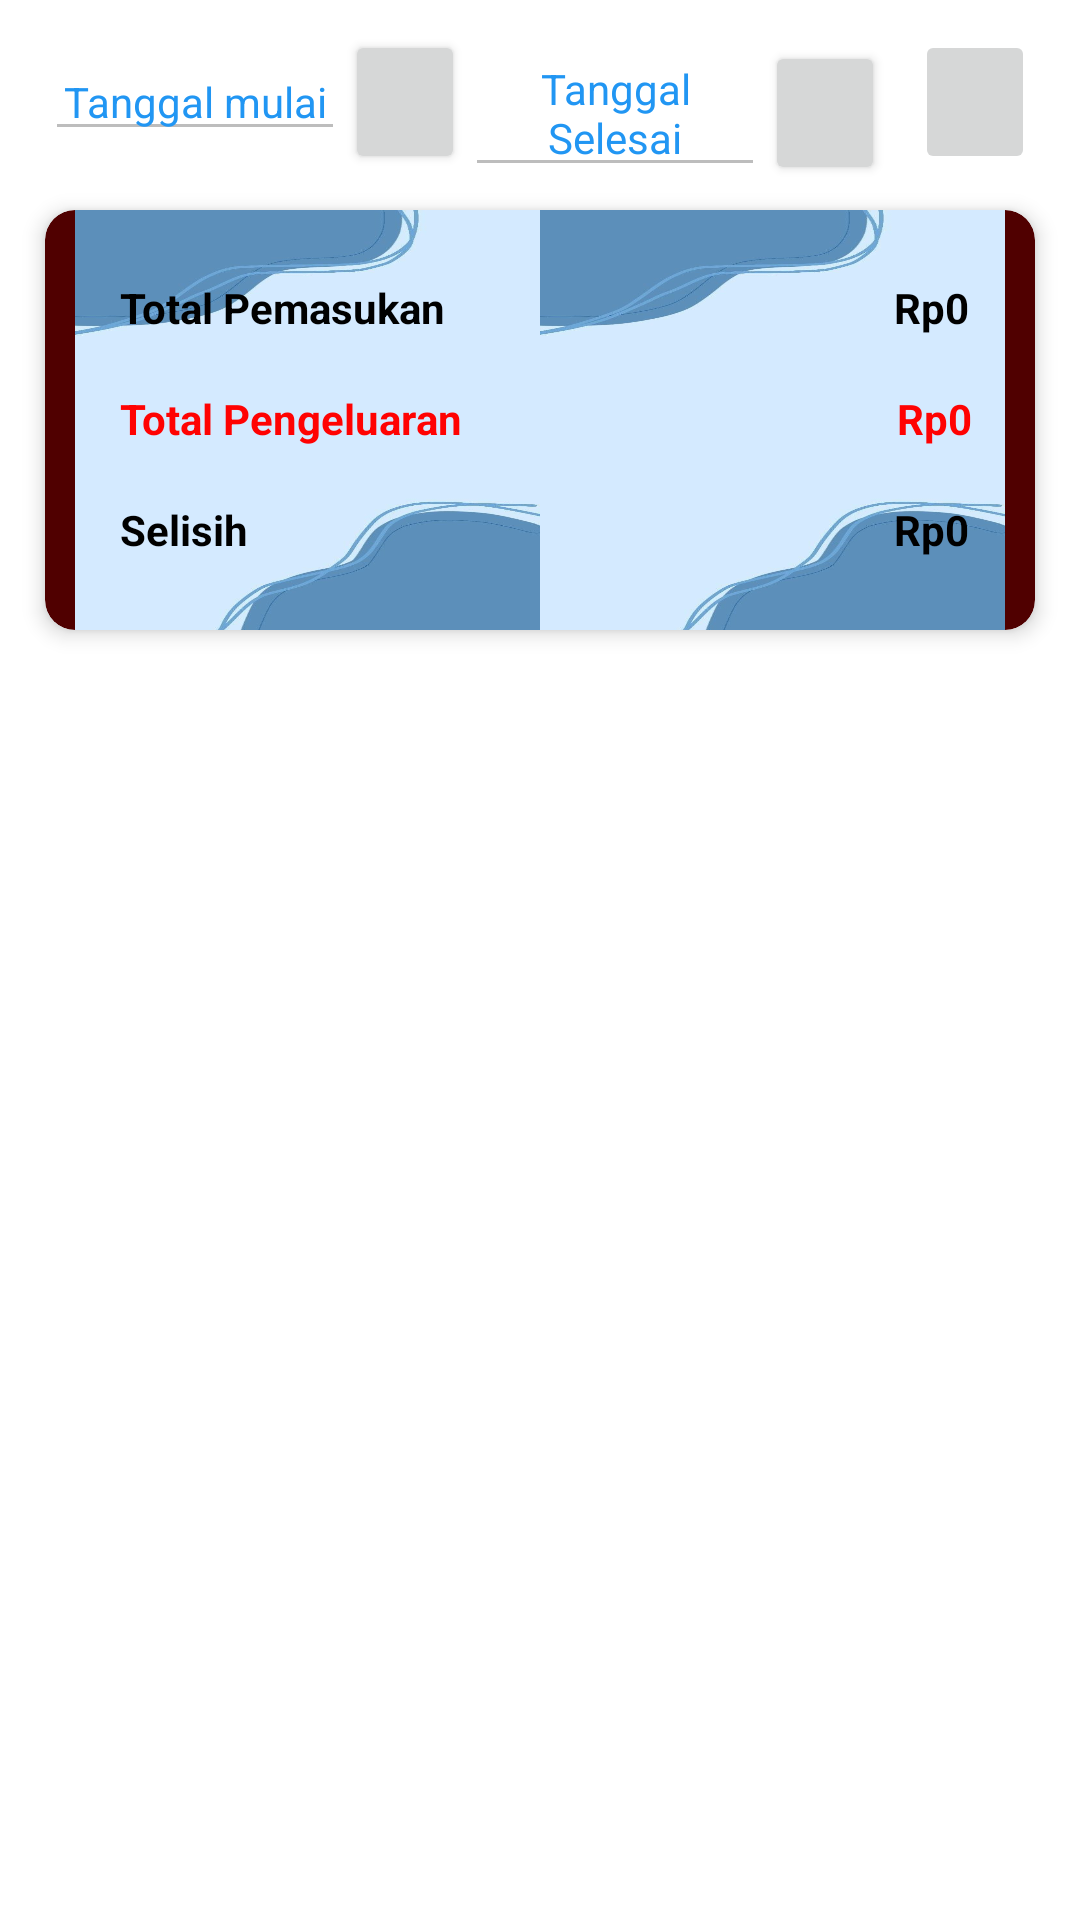

Layout XML and referenced resources for this Android screen:
<!-- AndroidManifest.xml: application theme Theme.Catetin -->
<!-- res/layout/fragment_laporan_list.xml -->
<?xml version="1.0" encoding="utf-8"?>
<RelativeLayout
    xmlns:android="http://schemas.android.com/apk/res/android"
    xmlns:app="http://schemas.android.com/apk/res-auto"
    android:layout_width="match_parent"
    android:layout_height="match_parent"
    android:orientation="vertical">

    <LinearLayout
        android:layout_marginTop="10dp"
        android:layout_marginLeft="15dp"
        android:layout_width="match_parent"
        android:layout_height="wrap_content"
        android:orientation="horizontal">

        <LinearLayout
            android:layout_weight="1"
            android:layout_width="match_parent"
            android:layout_height="wrap_content"
            android:orientation="horizontal">

            <EditText
                android:id="@+id/input_minimal"
                android:layout_weight="1"
                android:layout_width="match_parent"
                android:layout_height="wrap_content"
                android:enabled="false"
                android:textColor="@color/blue_700"
                android:textColorHint="@color/blue_700"
                android:gravity="center"
                android:textAlignment="gravity"
                android:textSize="14dp"
                android:hint="@string/startdate" />

            <Button
                android:drawableRight="@drawable/ic_calendar_white"
                android:id="@+id/btn_minimal"
                android:layout_width="40dp"
                android:paddingEnd="9dp"
                android:layout_height="wrap_content"/>
        </LinearLayout>


        <LinearLayout
            android:layout_weight="1"
            android:layout_width="match_parent"
            android:layout_height="wrap_content"
            android:orientation="horizontal">

            <EditText
                android:id="@+id/input_maximal"
                android:layout_weight="1"
                android:layout_width="match_parent"
                android:layout_height="wrap_content"
                android:enabled="false"
                android:textColor="@color/blue_700"
                android:textColorHint="@color/blue_700"
                android:textSize="14dp"
                android:gravity="center"
                android:textAlignment="gravity"
                android:hint="@string/enddate" />

            <Button
                android:drawableRight="@drawable/ic_calendar_white"
                android:id="@+id/btn_maximal"
                android:layout_width="40dp"
                android:paddingEnd="9dp"
                android:layout_height="wrap_content"/>

        </LinearLayout>

        <Button
            android:layout_marginStart="10dp"
            android:id="@+id/cari"
            android:layout_marginEnd="15dp"
            android:layout_width="40dp"
            android:layout_height="wrap_content"
            android:layout_gravity="end"
            android:paddingEnd="9dp"
            android:enabled="false"
            android:drawableRight="@drawable/ic_baseline_search_24"
            android:layout_marginBottom="10dp"/>

    </LinearLayout>

    <LinearLayout
        android:layout_width="match_parent"
        android:layout_height="match_parent"
        android:orientation="vertical">

    <androidx.cardview.widget.CardView
        android:id="@+id/cv_kategori_laporan"
        android:layout_width="match_parent"
        android:layout_height="wrap_content"
        android:layout_marginTop="70dp"
        android:layout_marginLeft="15dp"
        android:layout_marginRight="15dp"
        android:layout_marginBottom="10dp"
        app:cardCornerRadius="10dp"
        app:cardElevation="4dp"
        android:backgroundTint="@color/brown"
        android:orientation="vertical">







        <LinearLayout
            android:layout_width="match_parent"
            android:layout_height="match_parent"
            android:orientation="horizontal">

            <LinearLayout
                android:layout_width="match_parent"
                android:layout_height="140dp"
                android:layout_marginStart="10dp"
                android:layout_weight="1"
                android:background="@drawable/bg_acc"
                android:orientation="vertical"
                android:paddingStart="10dp"
                android:paddingTop="10dp"
                android:paddingEnd="10dp"
                android:paddingBottom="10dp">

                <TextView

                    android:layout_width="wrap_content"
                    android:layout_height="wrap_content"
                    android:layout_marginTop="8dp"
                    android:padding="5dp"
                    android:text="@string/totalincome"
                    android:textColor="@color/black"
                    android:textSize="14dp"
                    android:textStyle="bold" />

                <TextView

                    android:layout_width="wrap_content"
                    android:layout_height="wrap_content"
                    android:layout_marginTop="8dp"
                    android:padding="5dp"
                    android:text="@string/totalexpense"
                    android:textColor="@color/red"
                    android:textSize="14dp"
                    android:textStyle="bold" />

                <TextView

                    android:layout_width="wrap_content"
                    android:layout_height="wrap_content"
                    android:layout_marginTop="8dp"
                    android:layout_marginBottom="8dp"
                    android:padding="5dp"
                    android:text="@string/difference"
                    android:textColor="@color/black"
                    android:textSize="14dp"
                    android:textStyle="bold" />

            </LinearLayout>

            <LinearLayout
                android:layout_width="match_parent"
                android:layout_height="140dp"
                android:layout_marginStart="0dp"
                android:layout_marginEnd="10dp"
                android:layout_weight="1"
                android:background="@drawable/bg_acc"
                android:orientation="vertical"
                android:paddingStart="10dp"
                android:paddingTop="10dp"
                android:paddingEnd="10dp"
                android:paddingBottom="10dp">

                <TextView
                    android:id="@+id/total_pemasukan"
                    android:layout_width="138dp"
                    android:layout_height="wrap_content"
                    android:layout_marginTop="8dp"
                    android:gravity="right"
                    android:padding="5dp"
                    android:text="Rp0"
                    android:textAlignment="gravity"
                    android:textColor="@color/black"
                    android:textSize="14dp"
                    android:textStyle="bold" />

                <TextView
                    android:id="@+id/total_pengeluaran"
                    android:layout_width="139dp"
                    android:layout_height="wrap_content"
                    android:layout_marginTop="8dp"
                    android:gravity="right"
                    android:padding="5dp"
                    android:text="Rp0"
                    android:textAlignment="gravity"
                    android:textColor="@color/red"
                    android:textSize="14dp"
                    android:textStyle="bold" />

                <TextView
                    android:id="@+id/selisih"
                    android:layout_width="138dp"
                    android:layout_height="wrap_content"
                    android:layout_marginTop="8dp"
                    android:layout_marginBottom="8dp"
                    android:gravity="right"
                    android:padding="5dp"
                    android:text="Rp0"
                    android:textAlignment="gravity"
                    android:textColor="@color/black"
                    android:textSize="14dp"
                    android:textStyle="bold" />

            </LinearLayout>

        </LinearLayout>

    </androidx.cardview.widget.CardView>

    <androidx.recyclerview.widget.RecyclerView
        android:id="@+id/rv_view_laporan"
        android:layout_width="match_parent"
        android:layout_height="match_parent" />

    </LinearLayout>

</RelativeLayout>
<!-- resources referenced by this layout -->
<resources>
  <color name="black">#FF000000</color>
  <color name="blue_700">#2196F3</color>
  <color name="brown">#500000</color>
  <color name="red">#FF0202</color>
  <!-- drawable bg_acc: jpeg bitmap (drawable-xhdpi, 21249 bytes) -->
  <string name="difference">Selisih</string>
  <string name="enddate">Tanggal Selesai</string>
  <string name="startdate">Tanggal mulai</string>
  <string name="totalexpense">Total Pengeluaran</string>
  <string name="totalincome">Total Pemasukan</string>
  <style name="Theme.Catetin" parent="Theme.MaterialComponents.DayNight.DarkActionBar">
          
          <item name="colorPrimary">@color/blue_500</item>
          <item name="colorPrimaryVariant">@color/blue_700</item>
          <item name="colorOnPrimary">@color/white</item>
          
          <item name="colorSecondary">@color/teal_200</item>
          <item name="colorSecondaryVariant">@color/teal_700</item>
          <item name="colorOnSecondary">@color/black</item>
          
          <item name="android:statusBarColor" tools:targetApi="l">?attr/colorPrimaryVariant</item>
          
      </style>
  <color name="blue_500">#03A9F4</color>
  <color name="white">#FFFFFFFF</color>
  <color name="teal_200">#3F51B5</color>
  <color name="teal_700">#673AB7</color>
</resources>
